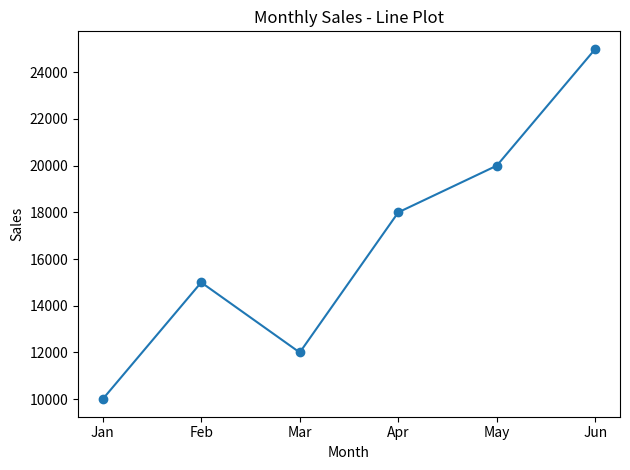
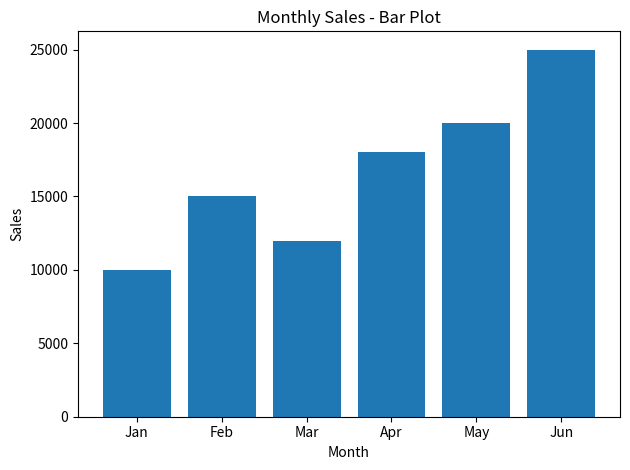

These figures' Python source, in order:
import matplotlib.pyplot as plt

months = ['Jan', 'Feb', 'Mar', 'Apr', 'May', 'Jun']
sales = [10000, 15000, 12000, 18000, 20000, 25000]

# Line plot

plt.figure()
plt.plot(months, sales, marker='o')
plt.title("Monthly Sales - Line Plot")
plt.xlabel("Month")
plt.ylabel("Sales")
plt.tight_layout()
plt.show()

# Bar plot

plt.figure()
plt.bar(months, sales)
plt.title("Monthly Sales - Bar Plot")
plt.xlabel("Month")
plt.ylabel("Sales")
plt.tight_layout()
plt.show()

print("Both graphs displayed successfully!")
